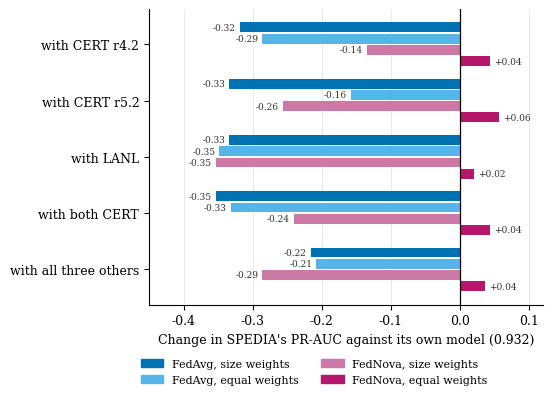

The script that saved this image:
"""Fig. 12 of the paper (SPEDIA under plain gradient descent): change in SPEDIA's PR-AUC against its own
plain-SGD local model. The values below are the SPEDIA rows of family "E-1 vs SGD local" in
results/review2/stats_e1.csv (column diff), rounded to 3 decimals. Writes ch13_sgd_spedia.pdf/.png to the
current folder."""
import matplotlib; matplotlib.use('Agg')
import matplotlib.pyplot as plt, numpy as np
from matplotlib.patches import Patch
plt.rcParams.update({'font.family':'serif','font.size':9,'axes.spines.top':False,'axes.spines.right':False})
groups=['with CERT r4.2','with CERT r5.2','with LANL','with both CERT','with all three others']
rules=['FedAvg, size weights','FedAvg, equal weights','FedNova, size weights','FedNova, equal weights']
cols=['#0072B2','#56B4E9','#CC79A7','#B5176B']
v={0:[-0.319,-0.334,-0.334,-0.353,-0.216],1:[-0.286,-0.158,-0.348,-0.332,-0.208],2:[-0.135,-0.256,-0.353,-0.240,-0.286],3:[0.043,0.056,0.020,0.043,0.036]}
fig,ax=plt.subplots(figsize=(5.6,4.1))
h=0.2; y0=np.arange(5)[::-1]*1.0
for r in range(4):
    for g in range(5):
        y=y0[g]+(1.5-r)*h
        ax.barh(y,v[r][g],height=h*0.88,color=cols[r],zorder=2)
        x=v[r][g]; ax.text(x+(0.006 if x>=0 else -0.006),y,f'{x:+.2f}',va='center',ha='left' if x>=0 else 'right',fontsize=6.5,color='#333333')
ax.axvline(0,color='black',lw=0.9,zorder=4)
ax.set_yticks(y0); ax.set_yticklabels(groups)
ax.set_xlim(-0.45,0.12)
ax.set_xlabel("Change in SPEDIA's PR-AUC against its own model (0.932)")
ax.grid(axis='x',color='#e5e5e5',lw=0.6); ax.set_axisbelow(True)
ax.legend(handles=[Patch(color=c,label=l) for c,l in zip(cols,rules)],loc='upper center',bbox_to_anchor=(0.42,-0.15),ncol=2,frameon=False,fontsize=8)
fig.tight_layout(); fig.savefig('ch13_sgd_spedia.pdf'); fig.savefig('ch13_sgd_spedia.png',dpi=150)
